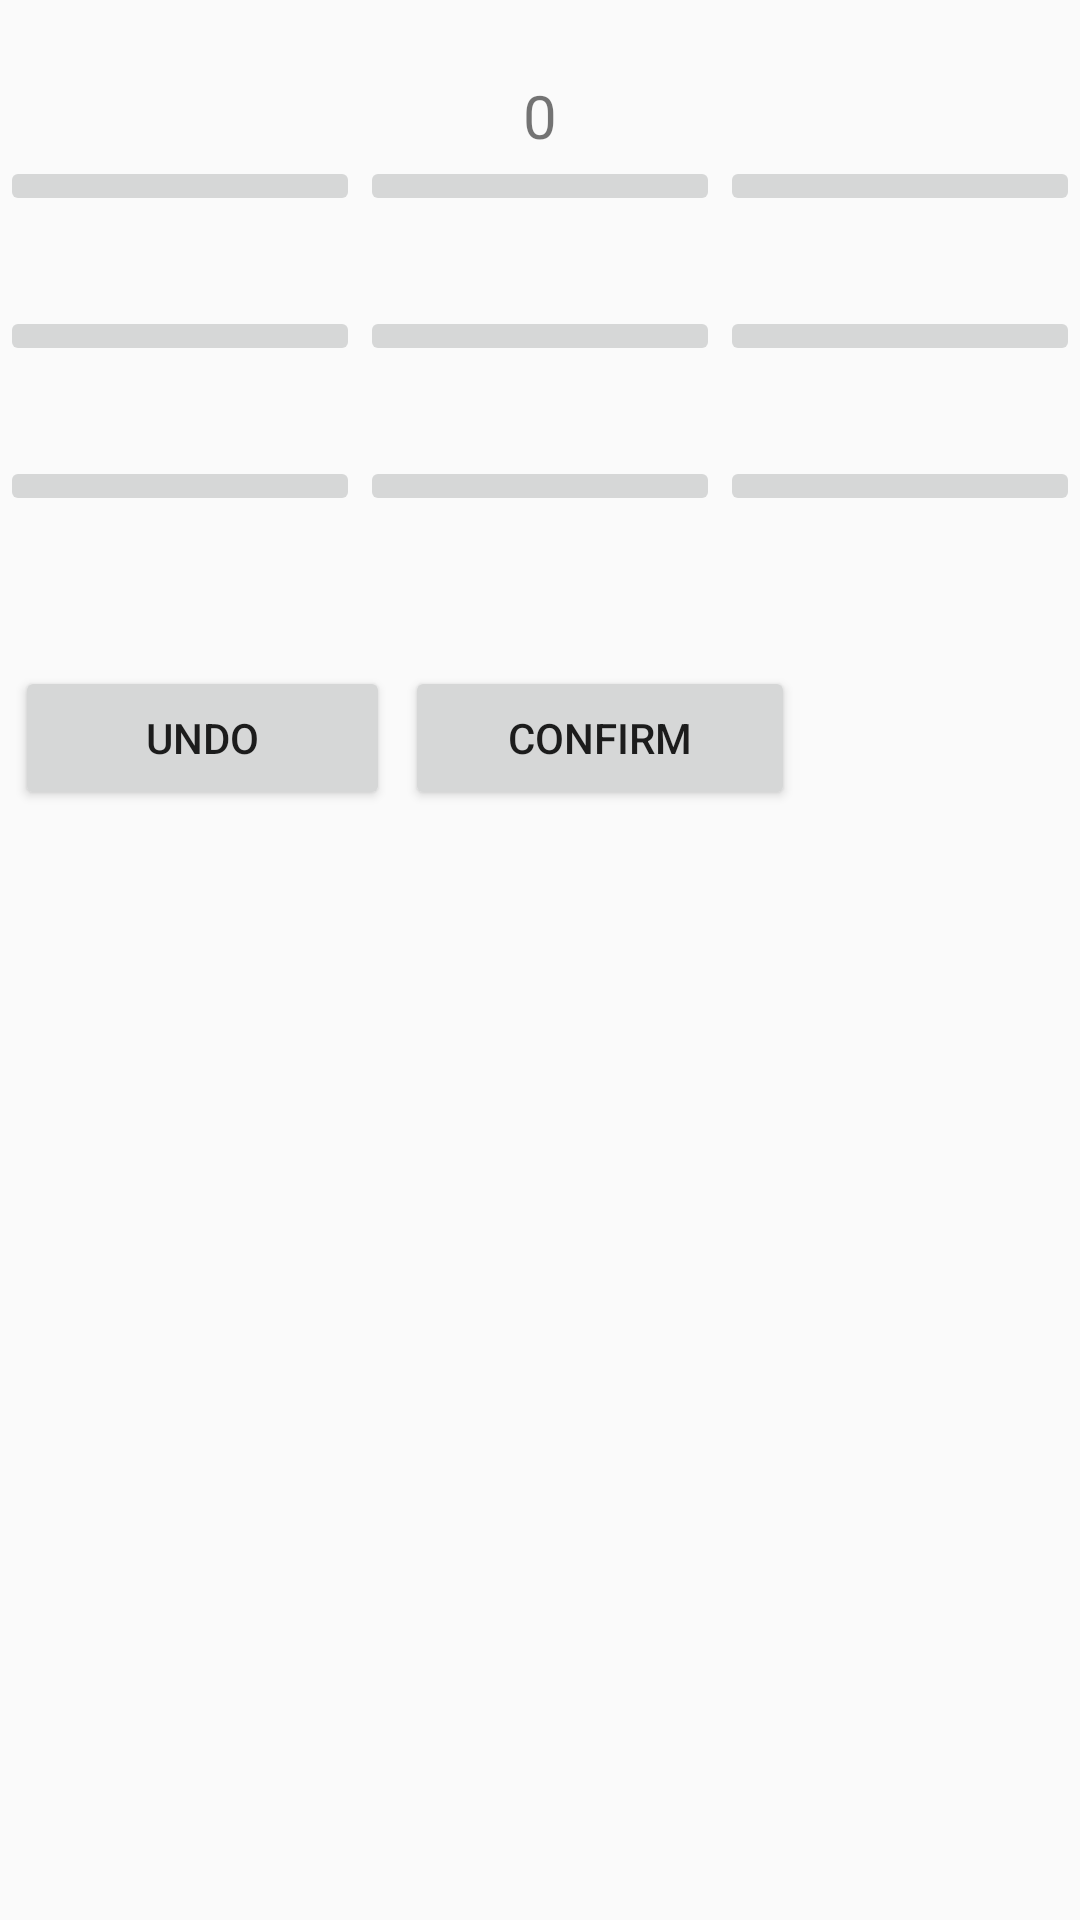

Here is an Android app screen rendered from its layout file. Give the layout XML and the strings, colors and styles it references.
<!-- AndroidManifest.xml: application theme AppTheme -->
<!-- res/layout/fragment_player.xml -->
<?xml version="1.0" encoding="utf-8"?>
<LinearLayout xmlns:android="http://schemas.android.com/apk/res/android"
    xmlns:app="http://schemas.android.com/apk/res-auto"
    android:orientation="vertical" android:layout_width="match_parent"
    android:layout_height="match_parent">


    <TextView
        android:text="0"
        android:layout_width="match_parent"
        android:layout_height="wrap_content"
        android:textSize="20dp"
        android:layout_marginTop="25dp"
        android:gravity="center_horizontal"
        android:id="@+id/textViewScore" />

    <LinearLayout
        android:orientation="horizontal"
        android:layout_width="match_parent"
        android:layout_height="wrap_content">
        <RelativeLayout
            android:layout_width="wrap_content"
            android:layout_height="fill_parent"
            android:layout_weight="1">

            <ImageButton
            android:layout_width="match_parent"
            android:layout_height="wrap_content"
            app:srcCompat="@drawable/ace"
            android:id="@+id/imageAce" />

            <TextView

                android:layout_width="30dp"
                android:layout_height="30dp"
                android:layout_alignParentTop="true"
                android:layout_marginTop="20dp"
                android:textSize="20dp"
                android:gravity="center_horizontal"
                android:layout_marginLeft="90dp"
                android:textColor="@color/colorAccent"
                android:id="@+id/quantityAce" />

        </RelativeLayout>
        <RelativeLayout
            android:layout_width="wrap_content"
            android:layout_height="fill_parent"
            android:layout_weight="1">
        <ImageButton
            android:layout_width="match_parent"
            android:layout_height="wrap_content"
            app:srcCompat="@drawable/king"
            android:id="@+id/imageKing"
             />

        <TextView
            android:layout_width="30dp"
            android:layout_height="30dp"
            android:layout_alignParentTop="true"
            android:layout_marginTop="20dp"
            android:textSize="20dp"
            android:gravity="center_horizontal"
            android:layout_marginLeft="90dp"
            android:textColor="@color/colorAccent"
            android:id="@+id/quantityKing"
             />
        </RelativeLayout>
        <RelativeLayout
            android:layout_width="wrap_content"
            android:layout_height="fill_parent"
            android:layout_weight="1">
        <ImageButton
            android:layout_width="match_parent"
            android:layout_height="wrap_content"
            app:srcCompat="@drawable/queen"
            android:id="@+id/imageQueen"
             />

        <TextView
            android:layout_width="30dp"
            android:layout_height="30dp"
            android:layout_alignParentTop="true"
            android:layout_marginTop="20dp"
            android:textSize="20dp"
            android:gravity="center_horizontal"
            android:layout_marginLeft="90dp"
            android:textColor="@color/colorAccent"
            android:id="@+id/quantityQueen"
            />
        </RelativeLayout>

    </LinearLayout>

    <LinearLayout
        android:orientation="horizontal"
        android:layout_width="match_parent"
        android:layout_height="wrap_content">
        <RelativeLayout
            android:layout_width="wrap_content"
            android:layout_height="fill_parent"
            android:layout_weight="1">
        <ImageButton
            android:layout_width="match_parent"
            android:layout_height="wrap_content"
            app:srcCompat="@drawable/jack"
            android:id="@+id/imageJack"
             />
        <TextView
            android:layout_width="30dp"
            android:layout_height="30dp"
            android:layout_alignParentTop="true"
            android:layout_marginTop="20dp"
            android:textSize="20dp"
            android:gravity="center_horizontal"
            android:layout_marginLeft="90dp"
            android:textColor="@color/colorAccent"
            android:id="@+id/quantityJack"
             />
        </RelativeLayout>
        <RelativeLayout
            android:layout_width="wrap_content"
            android:layout_height="fill_parent"
            android:layout_weight="1">

        <ImageButton
            android:layout_width="match_parent"
            android:layout_height="wrap_content"
            app:srcCompat="@drawable/ten"
            android:id="@+id/imageTen"
             />
        <TextView
            android:layout_width="30dp"
            android:layout_height="30dp"
            android:layout_alignParentTop="true"
            android:layout_marginTop="20dp"
            android:textSize="20dp"
            android:gravity="center_horizontal"
            android:layout_marginLeft="90dp"
            android:textColor="@color/colorAccent"
            android:id="@+id/quantityTen"
             />
        </RelativeLayout>
        <RelativeLayout
            android:layout_width="wrap_content"
            android:layout_height="fill_parent"
            android:layout_weight="1">

        <ImageButton
            android:layout_width="match_parent"
            android:layout_height="wrap_content"
            app:srcCompat="@drawable/nine"
            android:id="@+id/imageNine"
            />
        <TextView
            android:layout_width="30dp"
            android:layout_height="30dp"
            android:layout_alignParentTop="true"
            android:layout_marginTop="20dp"
            android:textSize="20dp"
            android:gravity="center_horizontal"
            android:layout_marginLeft="90dp"
            android:textColor="@color/colorAccent"
            android:id="@+id/quantityNine"
            />
        </RelativeLayout>
    </LinearLayout>

    <LinearLayout
        android:orientation="horizontal"
        android:layout_width="match_parent"
        android:layout_height="wrap_content">

        <RelativeLayout
            android:layout_width="wrap_content"
            android:layout_height="fill_parent"
            android:layout_weight="1">
        <ImageButton
            android:layout_width="match_parent"
            android:layout_height="wrap_content"
            app:srcCompat="@drawable/eight"
            android:id="@+id/imageEight"
             />
        <TextView
            android:layout_width="30dp"
            android:layout_height="30dp"
            android:layout_alignParentTop="true"
            android:layout_marginTop="20dp"
            android:textSize="20dp"
            android:gravity="center_horizontal"
            android:layout_marginLeft="90dp"
            android:textColor="@color/colorAccent"
            android:id="@+id/quantityEight"
            />
        </RelativeLayout>

        <RelativeLayout
            android:layout_width="wrap_content"
            android:layout_height="fill_parent"
            android:layout_weight="1">
        <ImageButton
            android:layout_width="match_parent"
            android:layout_height="wrap_content"
            app:srcCompat="@drawable/seven"
            android:id="@+id/imageSeven"
            />
        <TextView
            android:layout_width="30dp"
            android:layout_height="30dp"
            android:layout_alignParentTop="true"
            android:layout_marginTop="20dp"
            android:textSize="20dp"
            android:gravity="center_horizontal"
            android:layout_marginLeft="90dp"
            android:textColor="@color/colorAccent"
            android:id="@+id/quantitySeven"
            />
        </RelativeLayout>

        <RelativeLayout
            android:layout_width="wrap_content"
            android:layout_height="fill_parent"
            android:layout_weight="1">
        <ImageButton
            android:layout_width="match_parent"
            android:layout_height="wrap_content"
            app:srcCompat="@drawable/six"
            android:id="@+id/imageSix"
            />
        <TextView
            android:layout_width="30dp"
            android:layout_height="30dp"
            android:layout_alignParentTop="true"
            android:layout_marginTop="20dp"
            android:textSize="20dp"
            android:gravity="center_horizontal"
            android:layout_marginLeft="90dp"
            android:textColor="@color/colorAccent"
            android:id="@+id/quantitySix"
             />

        </RelativeLayout>
    </LinearLayout>

    <LinearLayout
        android:orientation="horizontal"
        android:layout_width="260dp"
        android:layout_height="match_parent"
        android:layout_marginLeft="5dp"
        android:layout_marginTop="20dp">

        <Button
            android:text="Undo"
            android:layout_width="match_parent"
            android:layout_height="wrap_content"
            android:id="@+id/undo"
            android:layout_marginRight="5dp"
            android:layout_weight="1" />

        <Button
            android:text="Confirm"
            android:layout_width="match_parent"
            android:layout_height="wrap_content"
            android:id="@+id/confirm"
            android:layout_weight="1" />
    </LinearLayout>

</LinearLayout>
<!-- resources referenced by this layout -->
<resources>
  <!-- drawable eight: png bitmap (drawable, 1564 bytes) -->
  <!-- drawable jack: png bitmap (drawable, 6488 bytes) -->
  <!-- drawable king: png bitmap (drawable, 6134 bytes) -->
  <!-- drawable nine: png bitmap (drawable, 1643 bytes) -->
  <!-- drawable queen: png bitmap (drawable, 6299 bytes) -->
  <!-- drawable seven: png bitmap (drawable, 1492 bytes) -->
  <!-- drawable six: png bitmap (drawable, 1347 bytes) -->
  <!-- drawable ten: png bitmap (drawable, 1678 bytes) -->
  <style name="AppTheme" parent="Theme.AppCompat.Light.DarkActionBar">
          
          <item name="colorPrimary">@color/colorPrimary</item>
          <item name="colorPrimaryDark">@color/colorPrimaryDark</item>
          <item name="colorAccent">@android:color/holo_red_light</item>
      </style>
  <!-- not gathered from this repository: default colours our renderer supplied (Android Studio template values) -->
  <color name="colorPrimary">#FF6200EE</color>
  <color name="colorPrimaryDark">#FF3700B3</color>
  <color name="colorAccent">#FF03DAC5</color>
</resources>
